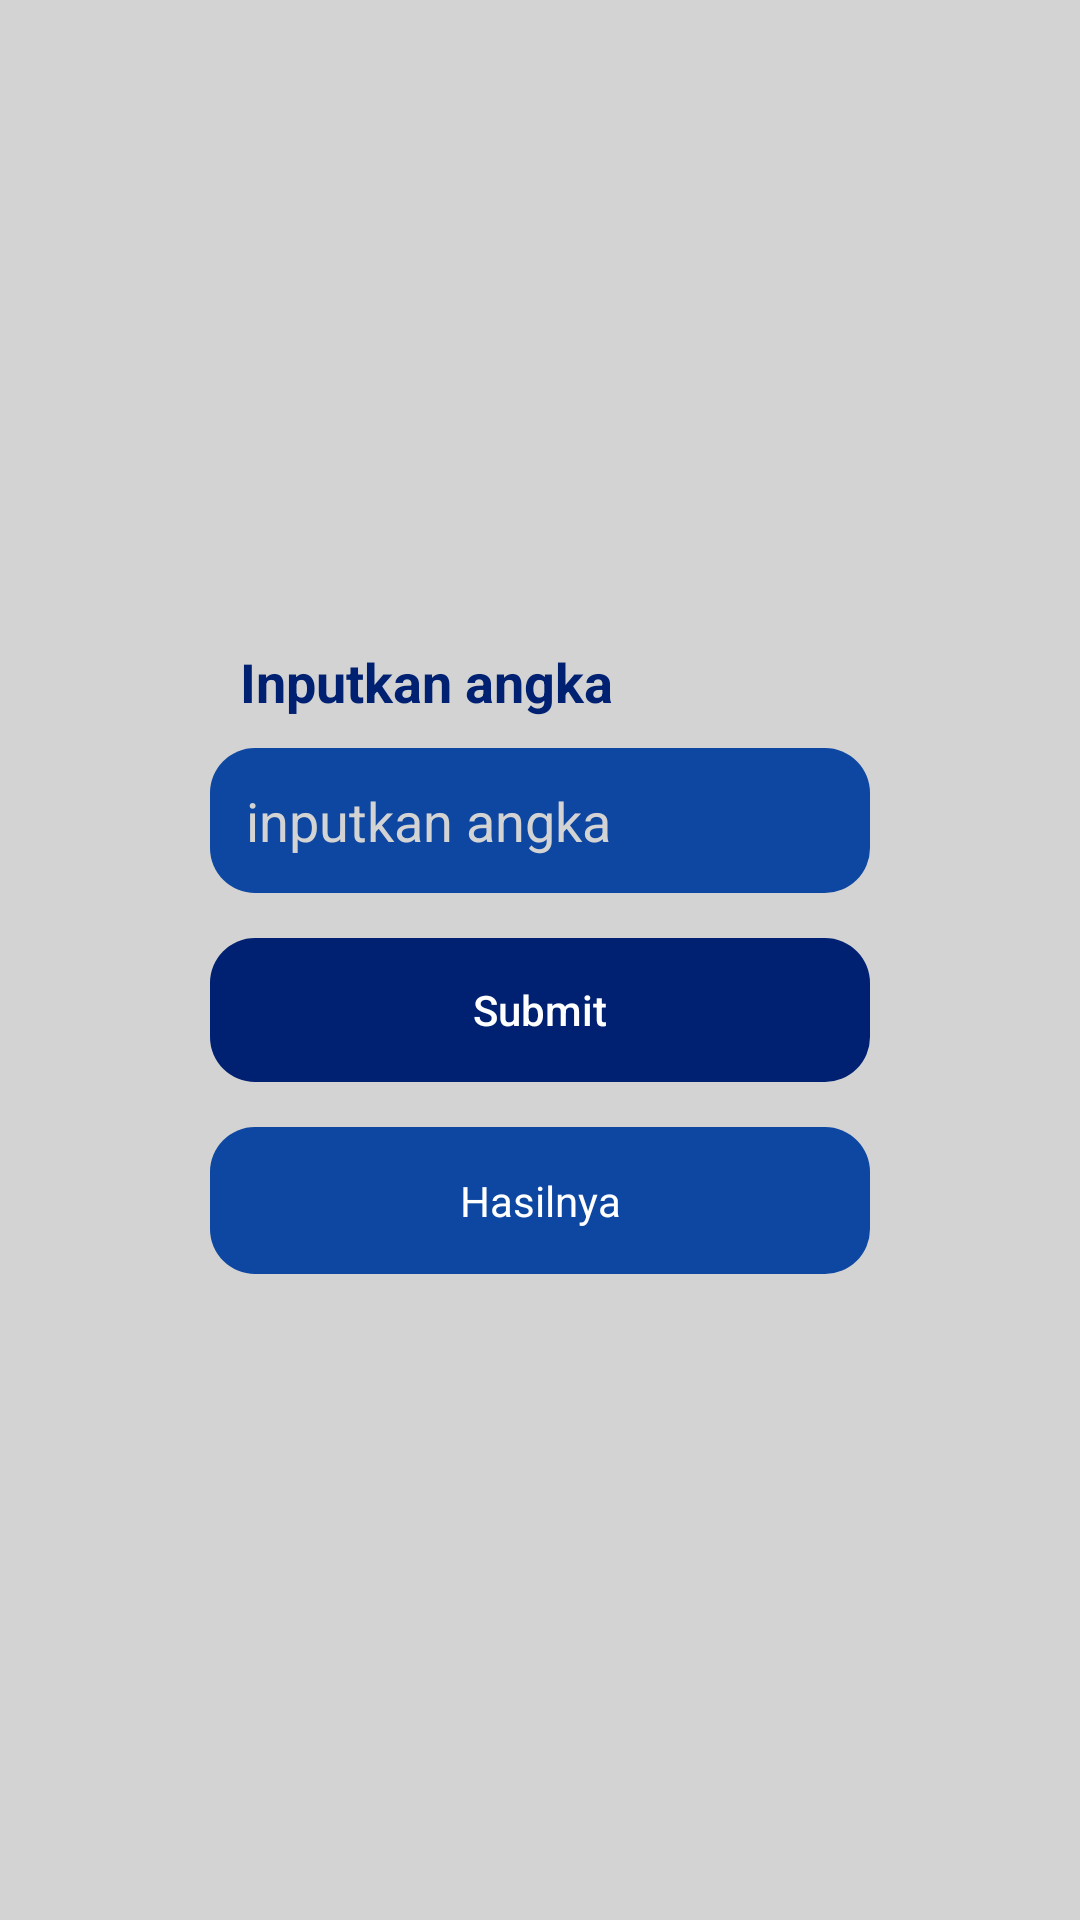

The Android layout XML behind this screen, and the referenced resources:
<!-- AndroidManifest.xml: application theme Theme.Latihan_5 -->
<!-- res/layout/activity_ganjil_genap.xml -->
<?xml version="1.0" encoding="utf-8"?>
<androidx.constraintlayout.widget.ConstraintLayout xmlns:android="http://schemas.android.com/apk/res/android"
    xmlns:app="http://schemas.android.com/apk/res-auto"
    xmlns:tools="http://schemas.android.com/tools"
    android:id="@+id/main"
    android:layout_width="match_parent"
    android:layout_height="match_parent"
    tools:context=".ganjil_genap"
    android:background="@color/abuabu">

    <RelativeLayout
        android:layout_width="match_parent"
        android:layout_height="match_parent"
        android:layout_marginBottom="640dp"
        android:background="@color/biru2"
        android:gravity="center"
        android:id="@+id/navbar"
        >

        <TextView
            android:id="@+id/nav1"
            android:layout_width="wrap_content"
            android:layout_height="wrap_content"
            android:layout_marginStart="20dp"
            android:text="Latihan 5"
            android:textColor="@color/white"
            android:textSize="27sp"
            android:textStyle="bold"
            />

        <TextView
            android:layout_below="@+id/nav1"
            android:layout_width="match_parent"
            android:layout_height="wrap_content"
            android:layout_marginStart="20dp"
            android:layout_marginBottom="10dp"
            android:text="Pemrograman Mobile"
            android:textColor="@color/white"
            android:textSize="15sp"
            />

    </RelativeLayout>

    <RelativeLayout
        android:layout_width="match_parent"
        android:layout_height="match_parent"
        android:layout_margin="70dp"
        android:gravity="center">

        <TextView
            android:layout_width="match_parent"
            android:layout_height="wrap_content"
            android:text="Inputkan angka"
            android:textColor="@color/biru2"
            android:id="@+id/text"
            android:textSize="18sp"
            android:layout_marginStart="10dp"
            android:textStyle="bold"
            />

        <EditText
            android:layout_width="match_parent"
            android:layout_height="wrap_content"
            android:padding="12dp"
            android:background="@drawable/radius"
            android:backgroundTint="@color/biru1"
            android:layout_below="@+id/text"
            android:hint="inputkan angka"
            android:textColor="@color/white"
            android:textColorHint="@color/abuabu"
            android:layout_marginTop="10dp"
            android:id="@+id/ankga"
            android:inputType="number"
            />

        <Button
            android:layout_width="match_parent"
            android:layout_height="wrap_content"
            android:layout_below="@+id/ankga"
            android:layout_marginTop="15dp"
            android:text="Submit"
            android:textAllCaps="false"
            android:background="@drawable/radius"
            android:backgroundTint="@color/biru2"
            android:textColor="@color/white"
            android:id="@+id/submit"
            />

        <TextView
            android:id="@+id/hasil"
            android:layout_width="match_parent"
            android:layout_height="wrap_content"
            android:layout_below="@+id/submit"
            android:layout_marginTop="15dp"
            android:paddingTop="15dp"
            android:paddingBottom="15dp"
            android:text="Hasilnya"
            android:textAllCaps="false"
            android:background="@drawable/radius"
            android:backgroundTint="@color/biru1"
            android:textColor="@color/white"
            android:gravity="center"
            />

    </RelativeLayout>



    <RelativeLayout
        android:layout_width="match_parent"
        android:layout_height="match_parent"
        android:layout_marginTop="640dp"
        android:gravity="center"
        android:id="@+id/credit">

        <TextView
            android:layout_width="match_parent"
            android:layout_height="match_parent"
            android:text="- nawafakbar -"
            android:textSize="15sp"
            android:gravity="center"/>

    </RelativeLayout>

</androidx.constraintlayout.widget.ConstraintLayout>
<!-- resources referenced by this layout -->
<resources>
  <color name="abuabu">#D3D3D3</color>
  <color name="biru1">#0D47A1</color>
  <color name="biru2">#002171</color>
  <color name="white">#FFFFFFFF</color>
  <!-- drawable radius (drawable) -->
  <?xml version="1.0" encoding="utf-8"?>
  <shape xmlns:android="http://schemas.android.com/apk/res/android">
  
      <corners
  
          android:radius="15dp"
  
          />
  
  </shape>
  <style name="Theme.Latihan_5" parent="Base.Theme.Latihan_5" />
  <style name="Base.Theme.Latihan_5" parent="Theme.AppCompat.Light.NoActionBar">
          
          
      </style>
</resources>
